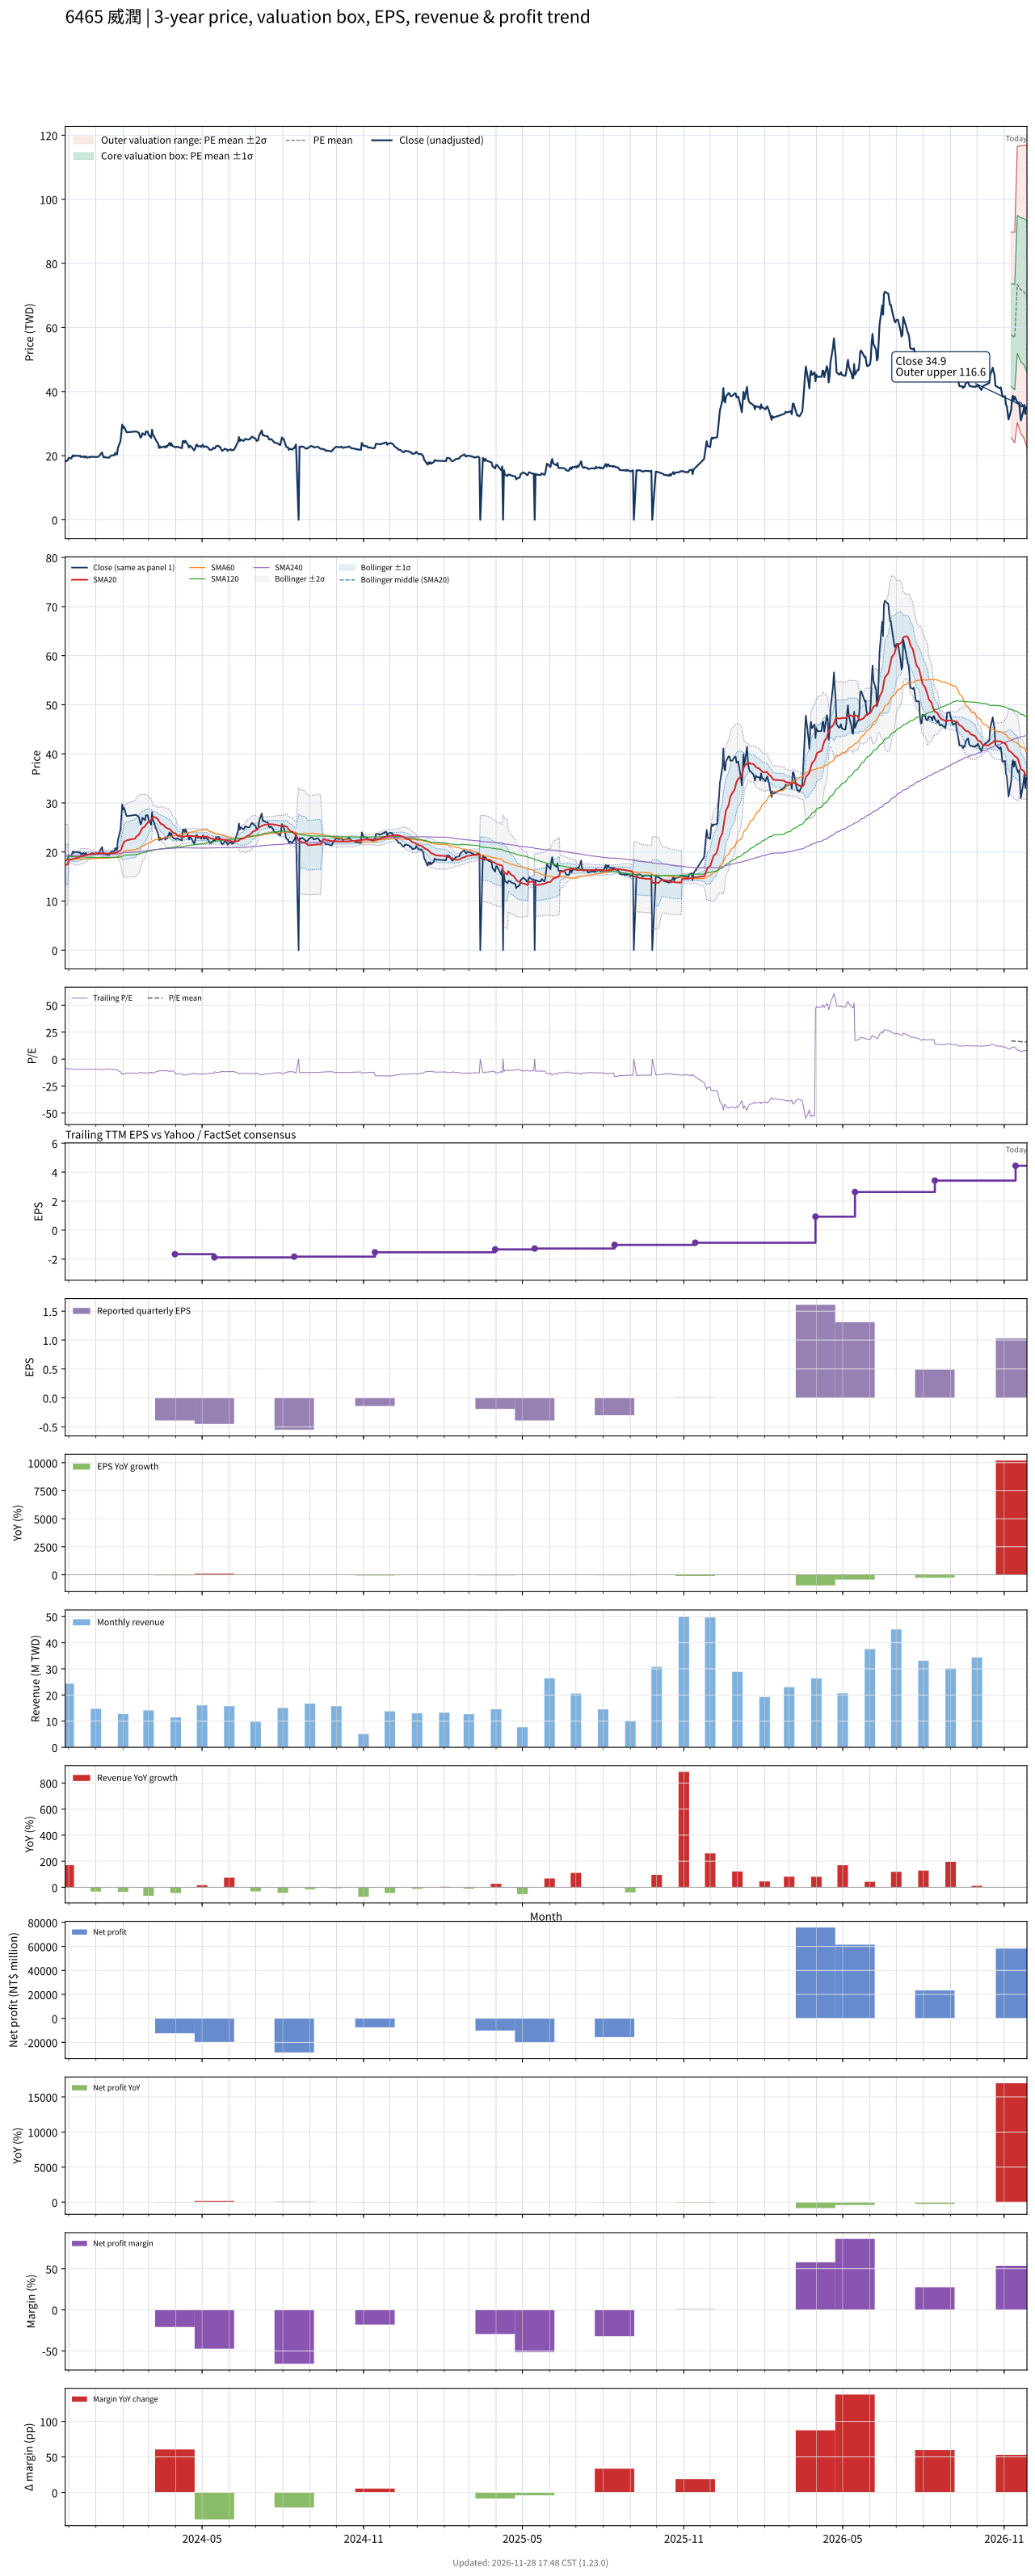

The table this chart was drawn from, first rows:
# chart-version: skill-stock-dynamic-val…
date, close, available_date, period_end, eps, ttm_eps, pe, pe_mean, pe_std, price_m2, price_m1, price_mean, price_p1, price_p2, forward_eps, forward_pe, forward_pe_mean, forward_pe_std, forward_price_m2, forward_price_m1, forward_price_mean, forward_price_p1, forward_price_p2, sma20
2023-11-27, 18.4, 2023-11-14, 2023-09-30, -0.44, -2.1, -8.762, , , , , , , , , , , , , , , , , 17.43
2023-11-28, 18.25, 2023-11-14, 2023-09-30, -0.44, -2.1, -8.69, , , , , , , , , , , , , , , , , 17.42
2023-11-29, 18.4, 2023-11-14, 2023-09-30, -0.44, -2.1, -8.762, , , , , , , , , , , , , , , , , 17.43
2023-11-30, 18.6, 2023-11-14, 2023-09-30, -0.44, -2.1, -8.857, , , , , , , , , , , , , , , , , 17.45
2023-12-01, 19.3, 2023-11-14, 2023-09-30, -0.44, -2.1, -9.19, , , , , , , , , , , , , , , , , 18.41
2023-12-04, 19.15, 2023-11-14, 2023-09-30, -0.44, -2.1, -9.119, , , , , , , , , , , , , , , , , 18.46
2023-12-05, 19.75, 2023-11-14, 2023-09-30, -0.44, -2.1, -9.405, , , , , , , , , , , , , , , , , 18.52
2023-12-06, 20.15, 2023-11-14, 2023-09-30, -0.44, -2.1, -9.595, , , , , , , , , , , , , , , , , 18.61
2023-12-07, 19.8, 2023-11-14, 2023-09-30, -0.44, -2.1, -9.429, , , , , , , , , , , , , , , , , 18.66
2023-12-08, 20, 2023-11-14, 2023-09-30, -0.44, -2.1, -9.524, , , , , , , , , , , , , , , , , 18.72
2023-12-11, 19.95, 2023-11-14, 2023-09-30, -0.44, -2.1, -9.5, , , , , , , , , , , , , , , , , 18.8
2023-12-12, 19.95, 2023-11-14, 2023-09-30, -0.44, -2.1, -9.5, , , , , , , , , , , , , , , , , 18.88
2023-12-13, 19.85, 2023-11-14, 2023-09-30, -0.44, -2.1, -9.452, , , , , , , , , , , , , , , , , 18.96
2023-12-14, 20, 2023-11-14, 2023-09-30, -0.44, -2.1, -9.524, , , , , , , , , , , , , , , , , 19.05
2023-12-15, 19.55, 2023-11-14, 2023-09-30, -0.44, -2.1, -9.31, , , , , , , , , , , , , , , , , 19.12
2023-12-18, 19.8, 2023-11-14, 2023-09-30, -0.44, -2.1, -9.429, , , , , , , , , , , , , , , , , 19.2
2023-12-19, 19.4, 2023-11-14, 2023-09-30, -0.44, -2.1, -9.238, , , , , , , , , , , , , , , , , 19.25
2023-12-20, 19.75, 2023-11-14, 2023-09-30, -0.44, -2.1, -9.405, , , , , , , , , , , , , , , , , 19.32
2023-12-21, 19.75, 2023-11-14, 2023-09-30, -0.44, -2.1, -9.405, , , , , , , , , , , , , , , , , 19.4
2023-12-22, 19.35, 2023-11-14, 2023-09-30, -0.44, -2.1, -9.214, , , , , , , , , , , , , , , , , 19.46
2023-12-25, 19.6, 2023-11-14, 2023-09-30, -0.44, -2.1, -9.333, , , , , , , , , , , , , , , , , 19.52
2023-12-26, 19.5, 2023-11-14, 2023-09-30, -0.44, -2.1, -9.286, , , , , , , , , , , , , , , , , 19.58
2023-12-27, 19.75, 2023-11-14, 2023-09-30, -0.44, -2.1, -9.405, , , , , , , , , , , , , , , , , 19.65
2023-12-28, 19.65, 2023-11-14, 2023-09-30, -0.44, -2.1, -9.357, , , , , , , , , , , , , , , , , 19.7
2023-12-29, 19.6, 2023-11-14, 2023-09-30, -0.44, -2.1, -9.333, , , , , , , , , , , , , , , , , 19.71
2024-01-02, 19.6, 2023-11-14, 2023-09-30, -0.44, -2.1, -9.333, , , , , , , , , , , , , , , , , 19.74
2024-01-03, 19.6, 2023-11-14, 2023-09-30, -0.44, -2.1, -9.333, , , , , , , , , , , , , , , , , 19.73
2024-01-04, 19.7, 2023-11-14, 2023-09-30, -0.44, -2.1, -9.381, , , , , , , , , , , , , , , , , 19.71
2024-01-05, 20, 2023-11-14, 2023-09-30, -0.44, -2.1, -9.524, , , , , , , , , , , , , , , , , 19.72
2024-01-08, 21, 2023-11-14, 2023-09-30, -0.44, -2.1, -10, , , , , , , , , , , , , , , , , 19.77
2024-01-09, 20, 2023-11-14, 2023-09-30, -0.44, -2.1, -9.524, , , , , , , , , , , , , , , , , 19.77
2024-01-10, 19.45, 2023-11-14, 2023-09-30, -0.44, -2.1, -9.262, , , , , , , , , , , , , , , , , 19.75
2024-01-11, 19.6, 2023-11-14, 2023-09-30, -0.44, -2.1, -9.333, , , , , , , , , , , , , , , , , 19.73
2024-01-12, 19.45, 2023-11-14, 2023-09-30, -0.44, -2.1, -9.262, , , , , , , , , , , , , , , , , 19.7
2024-01-15, 19.4, 2023-11-14, 2023-09-30, -0.44, -2.1, -9.238, , , , , , , , , , , , , , , , , 19.7
2024-01-16, 19.35, 2023-11-14, 2023-09-30, -0.44, -2.1, -9.214, , , , , , , , , , , , , , , , , 19.68
2024-01-17, 19.8, 2023-11-14, 2023-09-30, -0.44, -2.1, -9.429, , , , , , , , , , , , , , , , , 19.7
2024-01-18, 19.85, 2023-11-14, 2023-09-30, -0.44, -2.1, -9.452, , , , , , , , , , , , , , , , , 19.7
2024-01-19, 20.15, 2023-11-14, 2023-09-30, -0.44, -2.1, -9.595, , , , , , , , , , , , , , , , , 19.72
2024-01-22, 20.1, 2023-11-14, 2023-09-30, -0.44, -2.1, -9.571, , , , , , , , , , , , , , , , , 19.76
2024-01-23, 20.8, 2023-11-14, 2023-09-30, -0.44, -2.1, -9.905, , , , , , , , , , , , , , , , , 19.82
2024-01-24, 20.65, 2023-11-14, 2023-09-30, -0.44, -2.1, -9.833, , , , , , , , , , , , , , , , , 19.88
2024-01-25, 20.35, 2023-11-14, 2023-09-30, -0.44, -2.1, -9.69, , , , , , , , , , , , , , , , , 19.91
2024-01-26, 22.35, 2023-11-14, 2023-09-30, -0.44, -2.1, -10.64, , , , , , , , , , , , , , , , , 20.04
2024-01-29, 24.55, 2023-11-14, 2023-09-30, -0.44, -2.1, -11.69, , , , , , , , , , , , , , , , , 20.29
2024-01-30, 27, 2023-11-14, 2023-09-30, -0.44, -2.1, -12.86, , , , , , , , , , , , , , , , , 20.66
2024-01-31, 29.7, 2023-11-14, 2023-09-30, -0.44, -2.1, -14.14, , , , , , , , , , , , , , , , , 21.16
2024-02-01, 28.65, 2023-11-14, 2023-09-30, -0.44, -2.1, -13.64, , , , , , , , , , , , , , , , , 21.61
2024-02-02, 29.05, 2023-11-14, 2023-09-30, -0.44, -2.1, -13.83, , , , , , , , , , , , , , , , , 22.06
2024-02-05, 27.3, 2023-11-14, 2023-09-30, -0.44, -2.1, -13, , , , , , , , , , , , , , , , , 22.38
2024-02-15, 27.55, 2023-11-14, 2023-09-30, -0.44, -2.1, -13.12, , , , , , , , , , , , , , , , , 22.75
2024-02-16, 27.55, 2023-11-14, 2023-09-30, -0.44, -2.1, -13.12, , , , , , , , , , , , , , , , , 23.16
2024-02-19, 27.15, 2023-11-14, 2023-09-30, -0.44, -2.1, -12.93, , , , , , , , , , , , , , , , , 23.54
2024-02-20, 26.25, 2023-11-14, 2023-09-30, -0.44, -2.1, -12.5, , , , , , , , , , , , , , , , , 23.88
2024-02-21, 25.6, 2023-11-14, 2023-09-30, -0.44, -2.1, -12.19, , , , , , , , , , , , , , , , , 24.19
2024-02-22, 26, 2023-11-14, 2023-09-30, -0.44, -2.1, -12.38, , , , , , , , , , , , , , , , , 24.52
2024-02-23, 27, 2023-11-14, 2023-09-30, -0.44, -2.1, -12.86, , , , , , , , , , , , , , , , , 24.88
2024-02-26, 26.45, 2023-11-14, 2023-09-30, -0.44, -2.1, -12.6, , , , , , , , , , , , , , , , , 25.21
2024-02-27, 27.5, 2023-11-14, 2023-09-30, -0.44, -2.1, -13.1, , , , , , , , , , , , , , , , , 25.58
... 662 more rows
